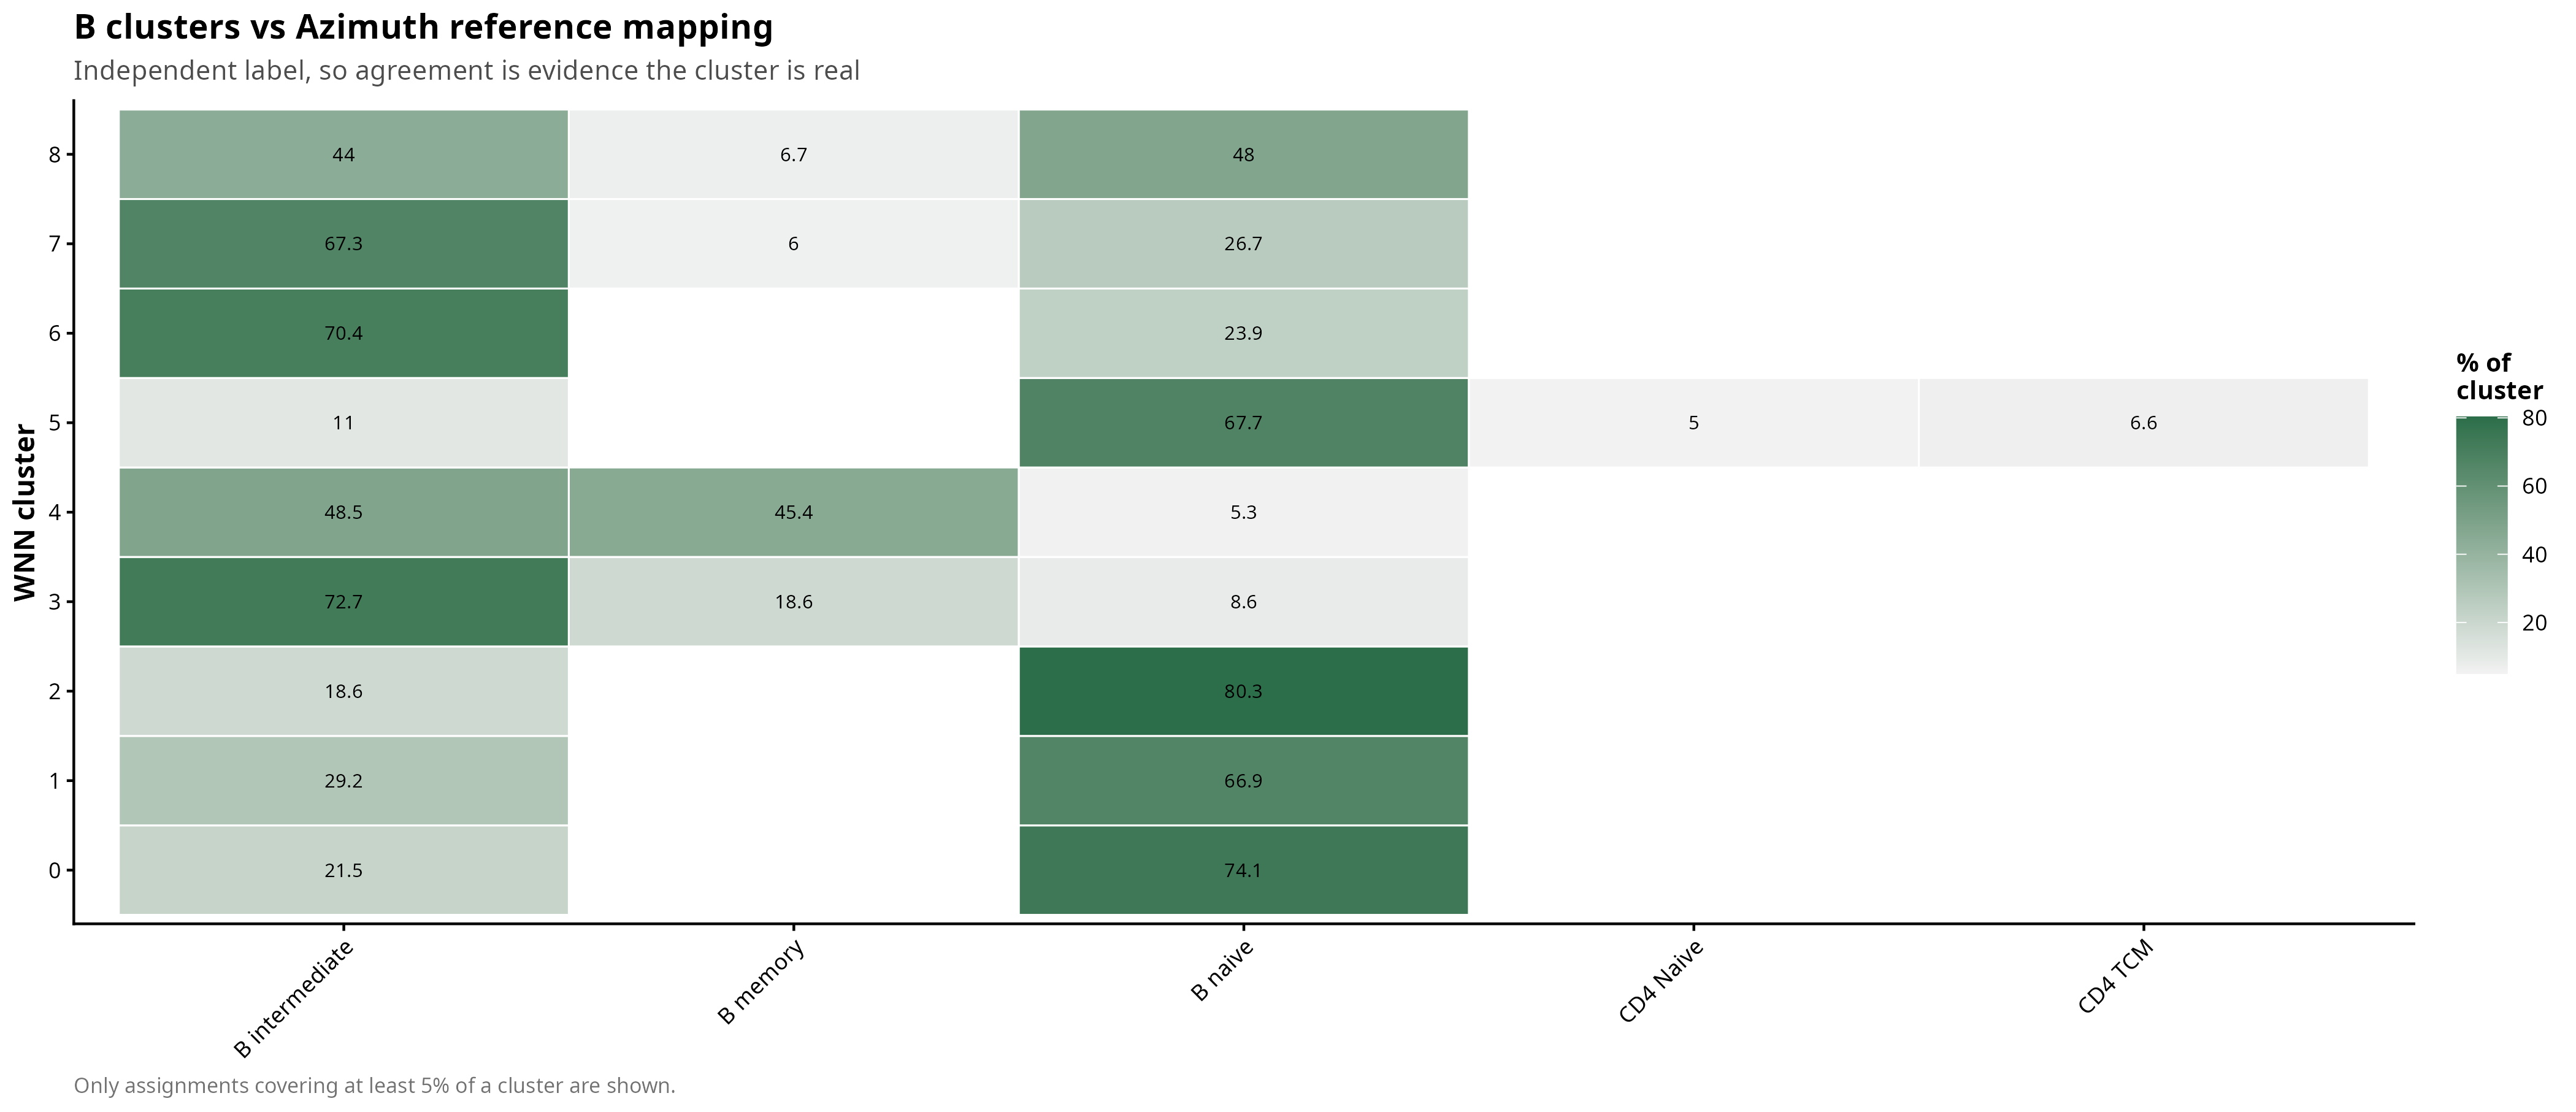

The data file committed next to this chart (first rows):
cluster, azimuth, Freq, pct
0, B naive, 3759, 74.1
0, B intermediate, 1092, 21.5
1, B naive, 2600, 66.9
1, B intermediate, 1135, 29.2
2, B naive, 1669, 80.3
2, B intermediate, 387, 18.6
3, B intermediate, 1449, 72.7
3, B memory, 371, 18.6
3, B naive, 172, 8.6
4, B intermediate, 716, 48.5
4, B memory, 671, 45.4
4, B naive, 79, 5.3
5, B naive, 745, 67.7
5, B intermediate, 121, 11
5, CD4 TCM, 73, 6.6
5, CD4 Naive, 55, 5
6, B intermediate, 660, 70.4
6, B naive, 224, 23.9
7, B intermediate, 383, 67.3
7, B naive, 152, 26.7
7, B memory, 34, 6
8, B naive, 36, 48
8, B intermediate, 33, 44
8, B memory, 5, 6.7
